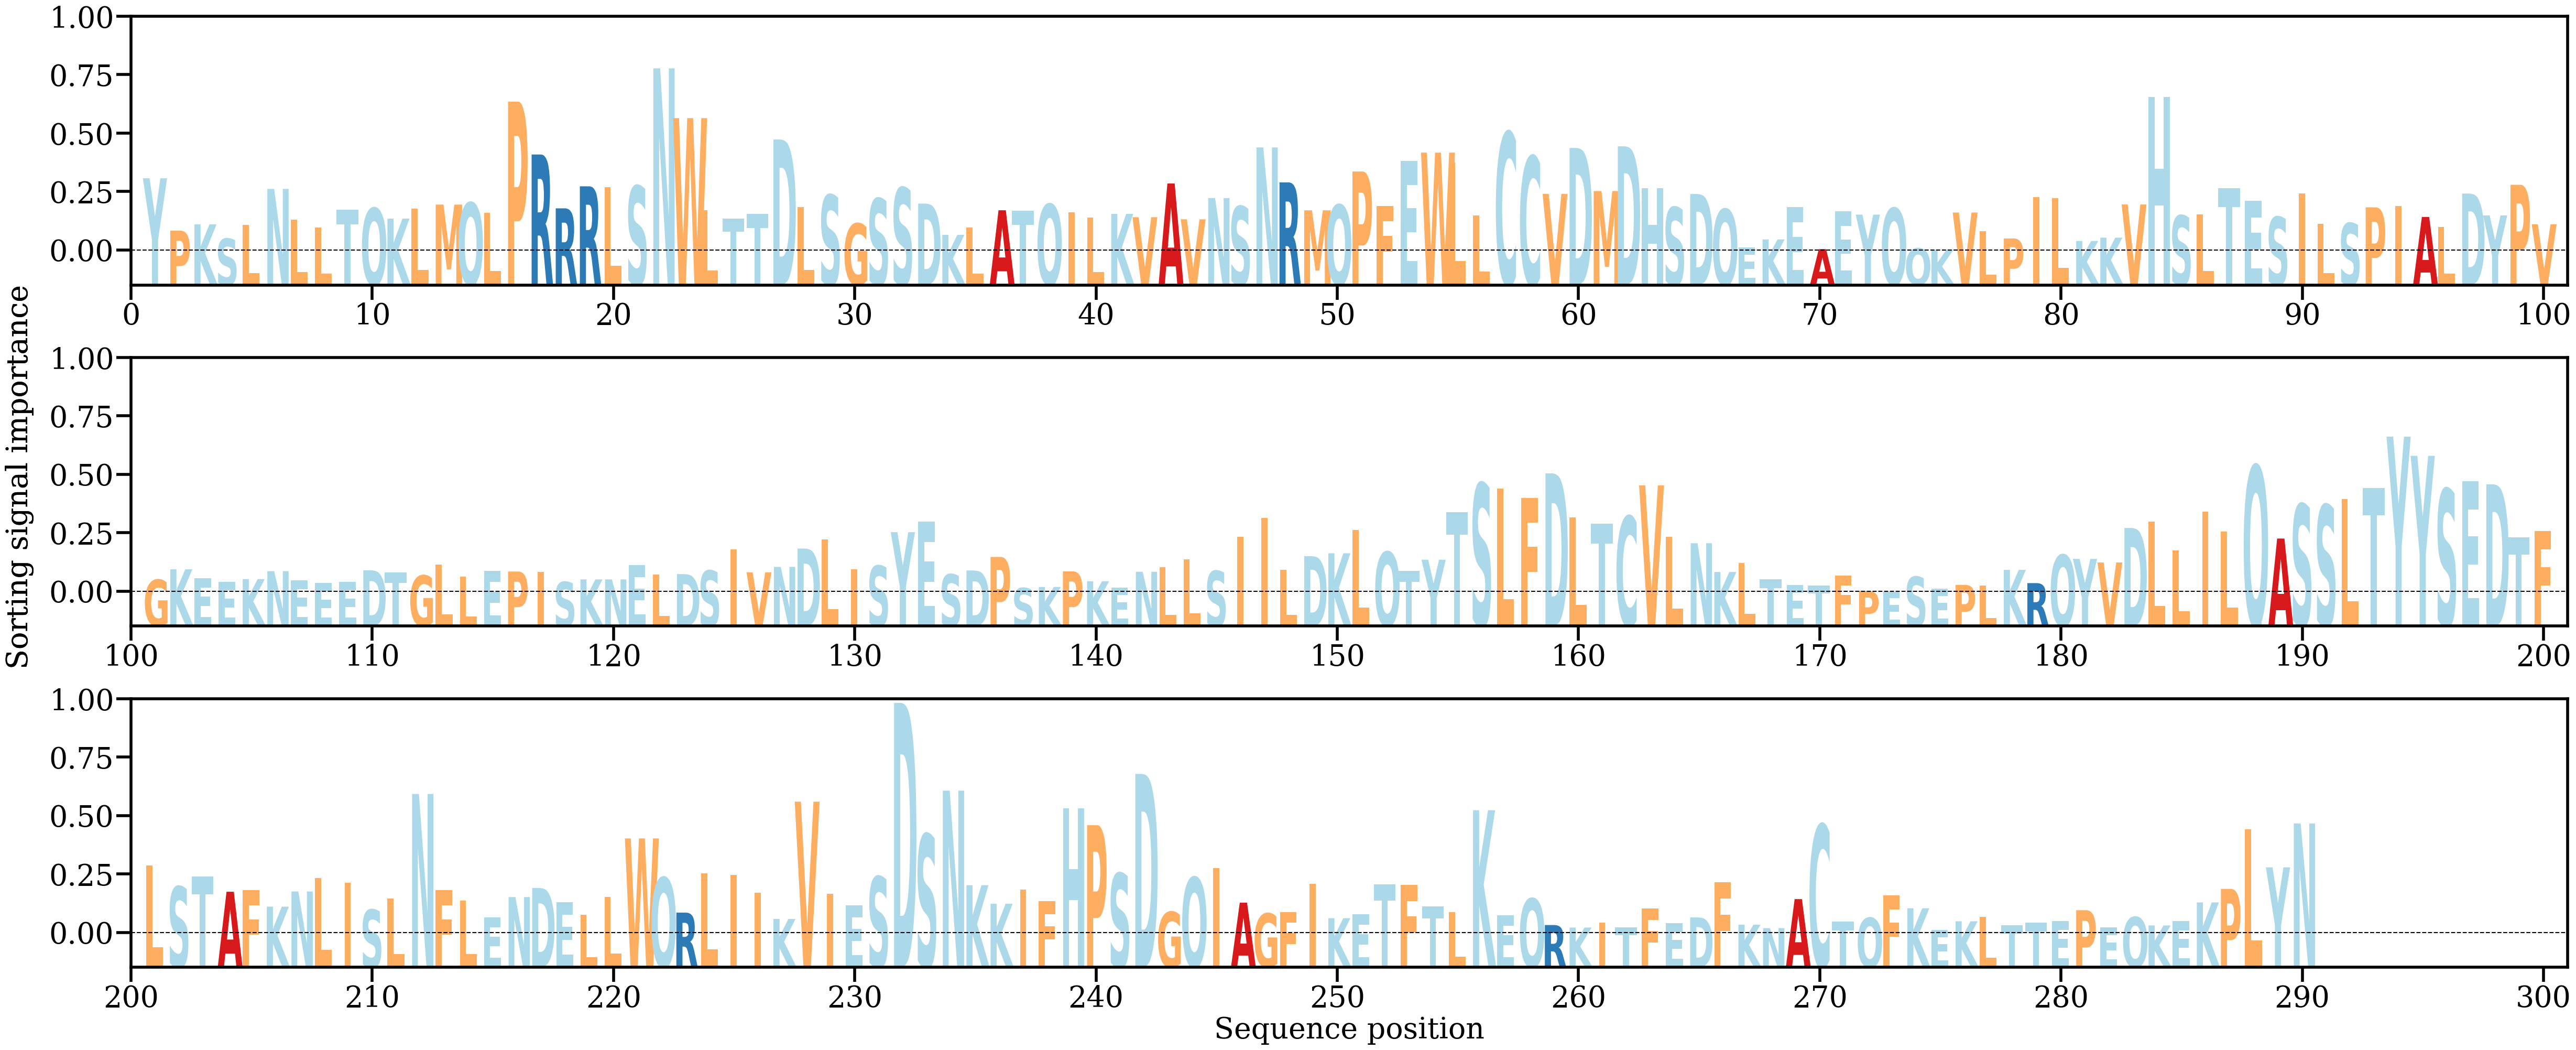

The table this chart was drawn from, first rows:
AA, Alpha
Y, [0.0051633]
P, [0.00181761]
K, [0.00222073]
S, [0.00130077]
L, [0.00217013]
N, [0.00448475]
L, [0.00251722]
L, [0.00203006]
T, [0.00314989]
Q, [0.00325301]
K, [0.00258701]
L, [0.00321267]
M, [0.00348139]
Q, [0.00359812]
L, [0.00294918]
P, [0.01006013]
R, [0.00668191]
R, [0.00324214]
R, [0.00465035]
L, [0.00458228]
S, [0.0046691]
N, [0.01218867]
W, [0.00900625]
L, [0.00311804]
T, [0.00258706]
T, [0.00288517]
D, [0.007642]
L, [0.00332696]
S, [0.00409672]
G, [0.00226801]
S, [0.00386804]
S, [0.00455939]
D, [0.00354791]
K, [0.00154903]
L, [0.00202161]
A, [0.00311946]
T, [0.00309548]
Q, [0.00350328]
I, [0.00298942]
L, [0.00264116]
K, [0.00288842]
V, [0.00267666]
A, [0.00482932]
V, [0.0025414]
N, [0.00389984]
S, [0.00336788]
N, [0.00713515]
R, [0.00489963]
M, [0.00311602]
Q, [0.00346443]
P, [0.00559695]
F, [0.00339528]
E, [0.00625997]
W, [0.00680229]
L, [0.00615523]
L, [0.00277816]
C, [0.00809699]
C, [0.00656278]
V, [0.00416641]
D, [0.00710107]
... 230 more rows
